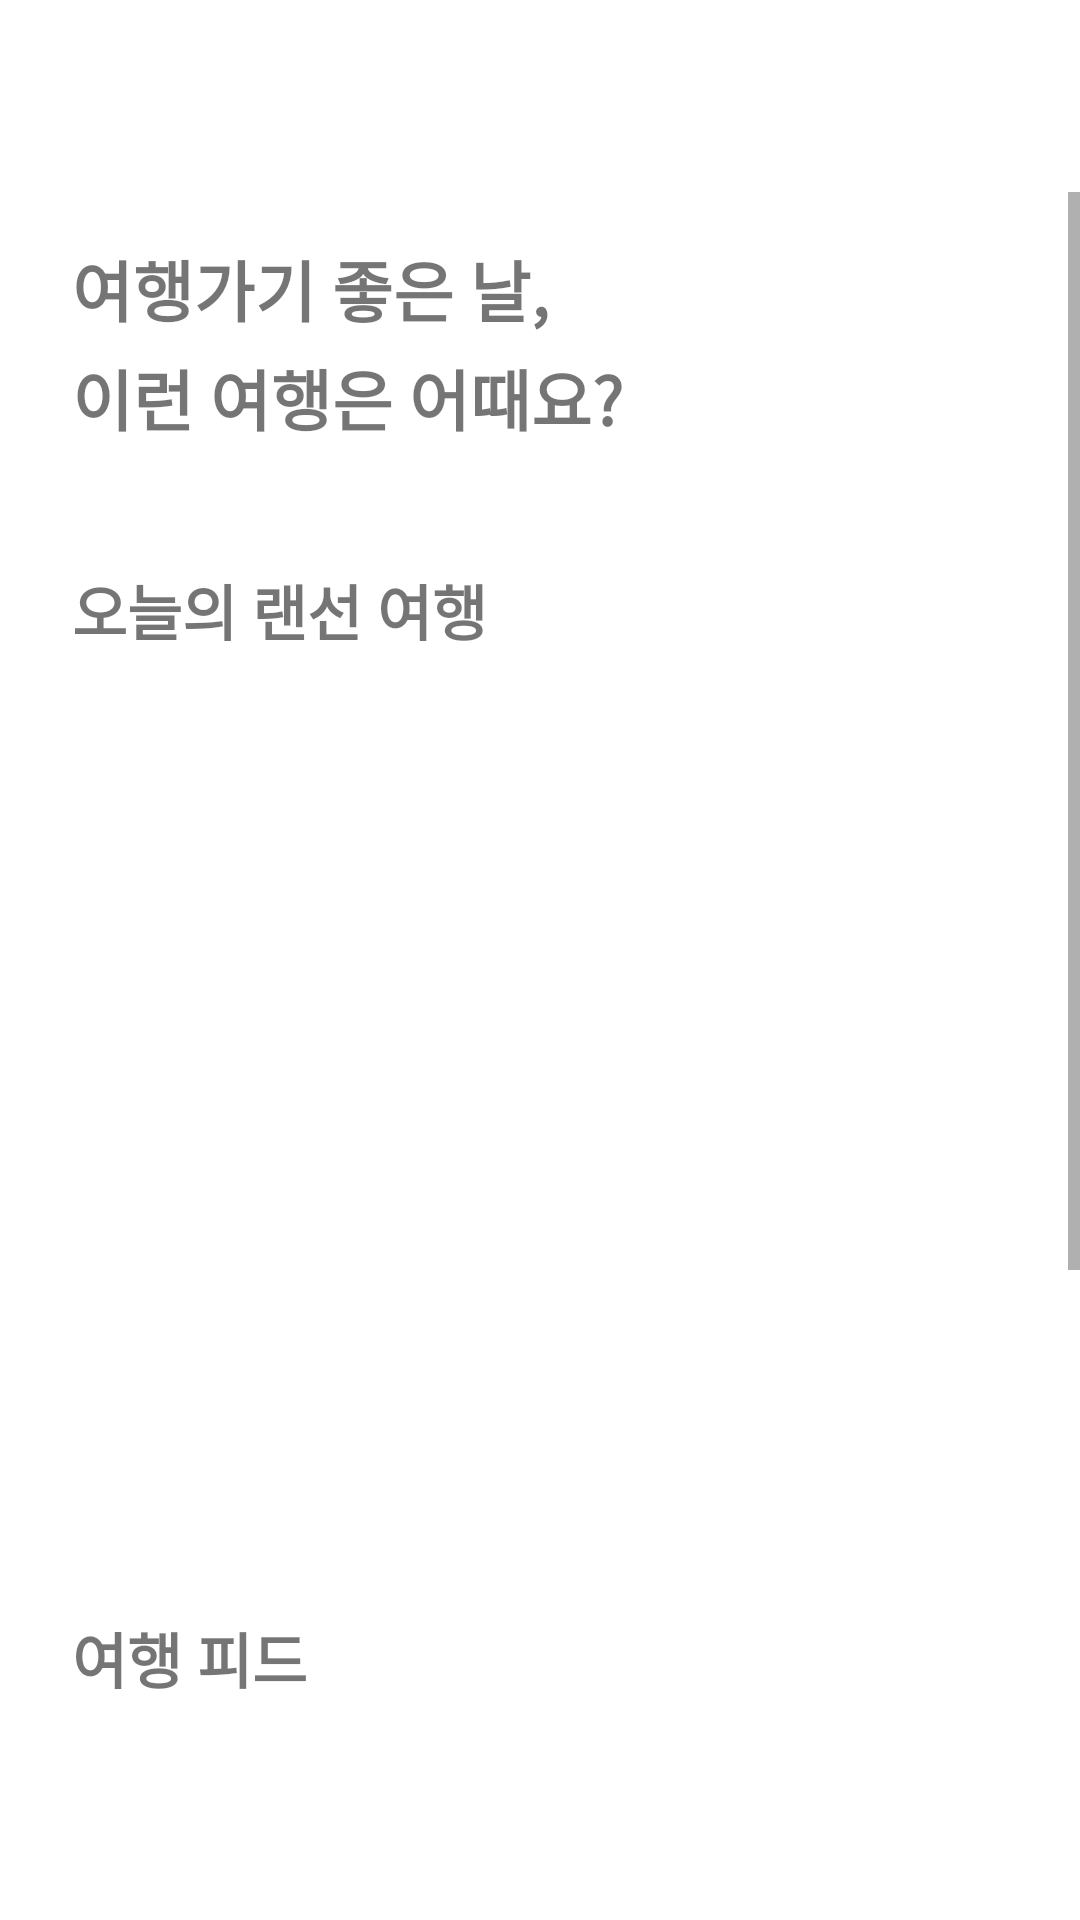

Android layout source for this screen:
<!-- AndroidManifest.xml: application theme Theme.MyMomentrip -->
<!-- res/layout/fragment_home.xml -->
<?xml version="1.0" encoding="utf-8"?>
<LinearLayout xmlns:android="http://schemas.android.com/apk/res/android"
    android:layout_width="match_parent"
    android:layout_height="match_parent"
    android:orientation="vertical">

    <ImageView
        android:id="@+id/momentPublicButton"
        android:layout_width="32dp"
        android:layout_height="32dp"
        android:layout_gravity="right"
        android:layout_marginTop="16dp"
        android:layout_marginRight="24dp"
        android:layout_marginBottom="16dp"
        android:src="@drawable/ic_sample" />

    <ScrollView
        android:layout_width="match_parent"
        android:layout_height="wrap_content"
        android:orientation="vertical">

        <LinearLayout
            android:layout_width="match_parent"
            android:layout_height="wrap_content"
            android:orientation="vertical"
            android:paddingLeft="24dp"
            android:paddingRight="24dp"
            android:paddingTop="16dp">

            <LinearLayout
                android:layout_width="match_parent"
                android:layout_height="wrap_content"
                android:orientation="vertical">
                <TextView
                    android:layout_width="wrap_content"
                    android:layout_height="wrap_content"
                    android:text="여행가기 좋은 날,"
                    android:textColor="@color/momentrip_main"
                    android:textSize="22dp"
                    android:textStyle="bold" />
                <TextView
                    android:layout_width="wrap_content"
                    android:layout_height="wrap_content"
                    android:layout_marginTop="4dp"
                    android:text="이런 여행은 어때요?"
                    android:textColor="@color/text1"
                    android:textSize="22dp"
                    android:textStyle="bold" />
            </LinearLayout>

            <LinearLayout
                android:layout_width="match_parent"
                android:layout_height="wrap_content"
                android:orientation="vertical"
                android:layout_marginTop="40dp">
                <RelativeLayout
                    android:layout_width="match_parent"
                    android:layout_height="wrap_content">

                    <TextView
                        android:layout_width="wrap_content"
                        android:layout_height="wrap_content"
                        android:text="오늘의 랜선 여행"
                        android:textColor="@color/text1"
                        android:textSize="20dp"
                        android:textStyle="bold" />
                </RelativeLayout>

                <androidx.recyclerview.widget.RecyclerView
                    android:id="@+id/best_album_view"
                    android:layout_width="match_parent"
                    android:layout_height="250dp"
                    android:layout_marginTop="30dp" />

            </LinearLayout>

            <LinearLayout
                android:layout_width="match_parent"
                android:layout_height="wrap_content"
                android:orientation="vertical"
                android:layout_marginTop="40dp">
                <RelativeLayout
                    android:layout_width="match_parent"
                    android:layout_height="wrap_content">
                    <TextView
                        android:layout_width="wrap_content"
                        android:layout_height="wrap_content"
                        android:text="여행 피드"
                        android:textColor="@color/text1"
                        android:textSize="20dp"
                        android:textStyle="bold" />
                </RelativeLayout>

                <androidx.recyclerview.widget.RecyclerView
                    android:id="@+id/feed_album_view"
                    android:layout_width="match_parent"
                    android:layout_height="250dp"
                    android:layout_marginTop="30dp" />

                <androidx.recyclerview.widget.RecyclerView
                    android:id="@+id/feed_view"
                    android:layout_width="380dp"
                    android:layout_height="wrap_content"
                    android:layout_marginTop="40dp"
                    android:layout_marginBottom="100dp"/>
            </LinearLayout>


        </LinearLayout>

    </ScrollView>
</LinearLayout>
<!-- resources referenced by this layout -->
<resources>
  <style name="Theme.MyMomentrip" parent="Theme.MaterialComponents.Light.NoActionBar">
          
          <item name="colorPrimary">@color/purple_500</item>
          <item name="colorPrimaryVariant">@color/purple_700</item>
          <item name="colorOnPrimary">@color/white</item>
          
          <item name="colorSecondary">@color/teal_200</item>
          <item name="colorSecondaryVariant">@color/teal_700</item>
          <item name="colorOnSecondary">@color/black</item>
          
          <item name="android:statusBarColor" tools:targetApi="l">?attr/colorPrimaryVariant</item>
          
      </style>
  <!-- not gathered from this repository: default colours our renderer supplied (Android Studio template values) -->
  <color name="purple_500">#FF6200EE</color>
  <color name="purple_700">#FF3700B3</color>
  <color name="teal_200">#FF03DAC5</color>
  <color name="teal_700">#FF018786</color>
  <color name="black">#FF000000</color>
  <color name="white">#FFFFFFFF</color>
</resources>
